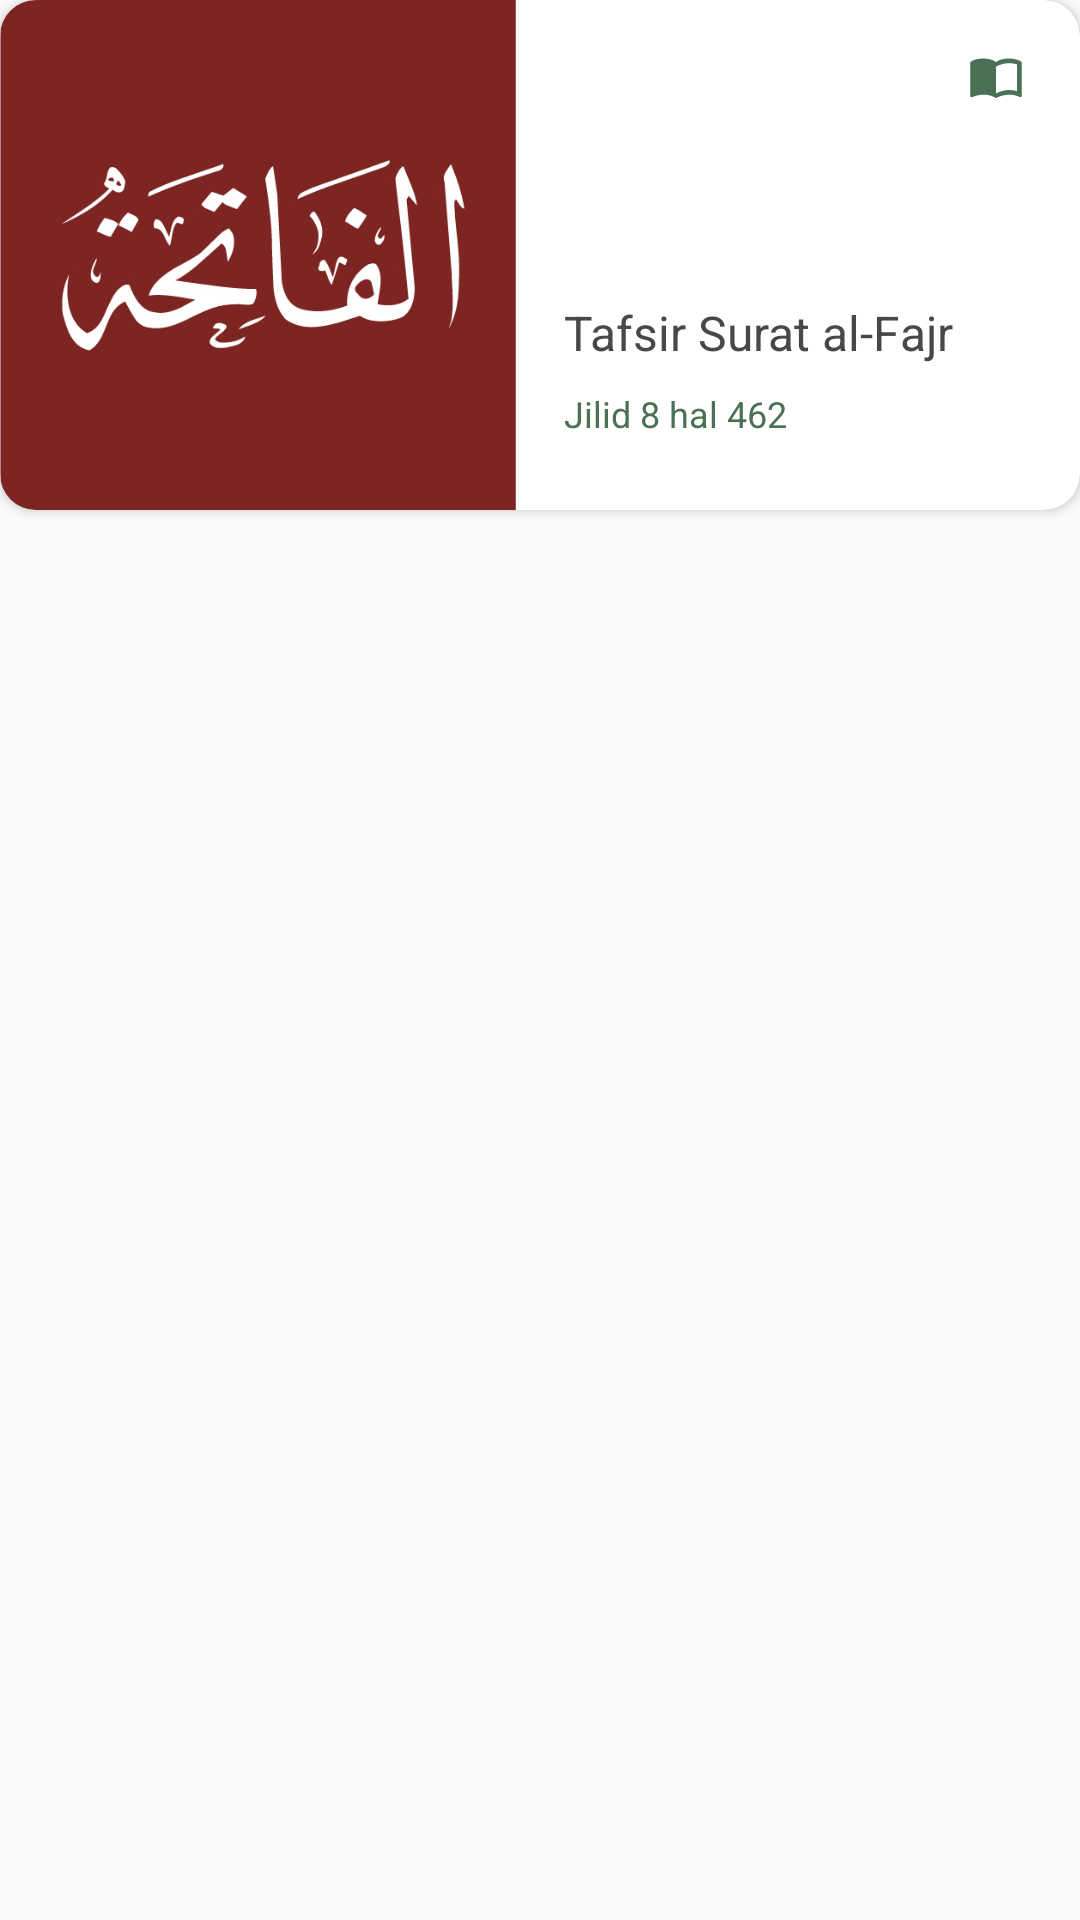

The Android layout XML behind this screen, and the referenced resources:
<!-- AndroidManifest.xml: application theme AppTheme -->
<!-- res/layout/listlastread_card.xml -->
<?xml version="1.0" encoding="utf-8"?>
<RelativeLayout xmlns:android="http://schemas.android.com/apk/res/android"
    android:layout_width="match_parent"
    android:layout_height="194dp"
    xmlns:app="http://schemas.android.com/apk/res-auto">

    <android.support.v7.widget.CardView
        android:layout_width="match_parent"
        android:layout_height="170dp"
        app:cardCornerRadius="12dp"
        android:elevation="16dp">

        <RelativeLayout
            android:layout_width="match_parent"
            android:layout_height="wrap_content">

            <ImageView
                android:id="@+id/lastread_img"
                android:layout_width="172dp"
                android:layout_height="match_parent"
                android:scaleType="centerCrop"
                android:src="@drawable/al_fatihah_red"/>

            <RelativeLayout
                android:layout_toRightOf="@+id/lastread_img"
                android:layout_width="match_parent"
                android:layout_height="match_parent">

                <ImageView
                    android:id="@+id/read_icon"
                    android:layout_width="24dp"
                    android:layout_height="18.54dp"
                    android:layout_alignParentRight="true"
                    android:layout_marginTop="16dp"
                    android:layout_marginRight="16dp"
                    android:src="@drawable/ic_book_green_24dp"/>

                <TextView
                    android:id="@+id/no_surat_text"
                    android:layout_width="wrap_content"
                    android:layout_height="wrap_content"
                    android:visibility="gone"/>

                <LinearLayout
                    android:id="@+id/hal_layout"
                    android:layout_width="wrap_content"
                    android:layout_height="wrap_content"
                    android:layout_alignParentBottom="true"
                    android:layout_marginBottom="24dp"
                    android:layout_marginLeft="16dp"
                    android:orientation="horizontal">

                    <TextView
                        android:id="@+id/jilid_text"
                        android:layout_width="wrap_content"
                        android:layout_height="wrap_content"
                        android:text="Jilid 8 hal "
                        android:textSize="12dp"
                        android:textColor="@color/colorPrimary"/>

                    <TextView
                        android:id="@+id/hal_text"
                        android:layout_width="wrap_content"
                        android:layout_height="wrap_content"
                        android:text="462"
                        android:textSize="12dp"
                        android:textColor="@color/colorPrimary"/>

                </LinearLayout>

                <TextView
                    android:id="@+id/nm_surat_text"
                    android:layout_width="match_parent"
                    android:layout_height="wrap_content"
                    android:layout_marginLeft="16dp"
                    android:layout_marginRight="16dp"
                    android:layout_marginBottom="8dp"
                    android:layout_above="@+id/hal_layout"
                    android:text="Tafsir Surat al-Fajr"
                    android:textSize="16dp"
                    android:textColor="@color/outerSpace"
                    app:fontFamily="@font/ubuntu_bold"/>

                <TextView
                    android:id="@+id/first_page_text"
                    android:layout_width="wrap_content"
                    android:layout_height="wrap_content"
                    android:visibility="gone"/>

            </RelativeLayout>
        </RelativeLayout>
    </android.support.v7.widget.CardView>
</RelativeLayout>
<!-- resources referenced by this layout -->
<resources>
  <color name="colorPrimary">#4b7155</color>
  <color name="outerSpace">#484848</color>
  <!-- drawable al_fatihah_red: jpg bitmap (drawable, 99451 bytes) -->
  <!-- drawable ic_book_green_24dp (drawable) -->
  <vector android:height="24dp" android:tint="#4B7155"
      android:viewportHeight="24.0" android:viewportWidth="24.0"
      android:width="24dp" xmlns:android="http://schemas.android.com/apk/res/android">
      <path android:fillColor="#FF000000" android:pathData="M21,5c-1.11,-0.35 -2.33,-0.5 -3.5,-0.5 -1.95,0 -4.05,0.4 -5.5,1.5 -1.45,-1.1 -3.55,-1.5 -5.5,-1.5S2.45,4.9 1,6v14.65c0,0.25 0.25,0.5 0.5,0.5 0.1,0 0.15,-0.05 0.25,-0.05C3.1,20.45 5.05,20 6.5,20c1.95,0 4.05,0.4 5.5,1.5 1.35,-0.85 3.8,-1.5 5.5,-1.5 1.65,0 3.35,0.3 4.75,1.05 0.1,0.05 0.15,0.05 0.25,0.05 0.25,0 0.5,-0.25 0.5,-0.5L23,6c-0.6,-0.45 -1.25,-0.75 -2,-1zM21,18.5c-1.1,-0.35 -2.3,-0.5 -3.5,-0.5 -1.7,0 -4.15,0.65 -5.5,1.5L12,8c1.35,-0.85 3.8,-1.5 5.5,-1.5 1.2,0 2.4,0.15 3.5,0.5v11.5z"/>
  </vector>
  <style name="AppTheme" parent="Theme.AppCompat.Light.NoActionBar">
          
          <item name="colorPrimary">@color/colorPrimary</item>
          <item name="colorPrimaryDark">@color/white</item>
          <item name="colorAccent">@color/colorAccent</item>
          <item name="android:windowAnimationStyle">@null</item>
          <item name="fontFamily">@font/ubuntu</item>
          <item name="snackbarStyle">@style/MySnackbarStyle</item>
      </style>
  <color name="white">#FFFFFF</color>
  <color name="colorAccent">#222222</color>
  <style name="MySnackbarStyle" parent="Widget.Design.Snackbar">
          <item name="android:background">@color/colorPrimary</item>
      </style>
</resources>
